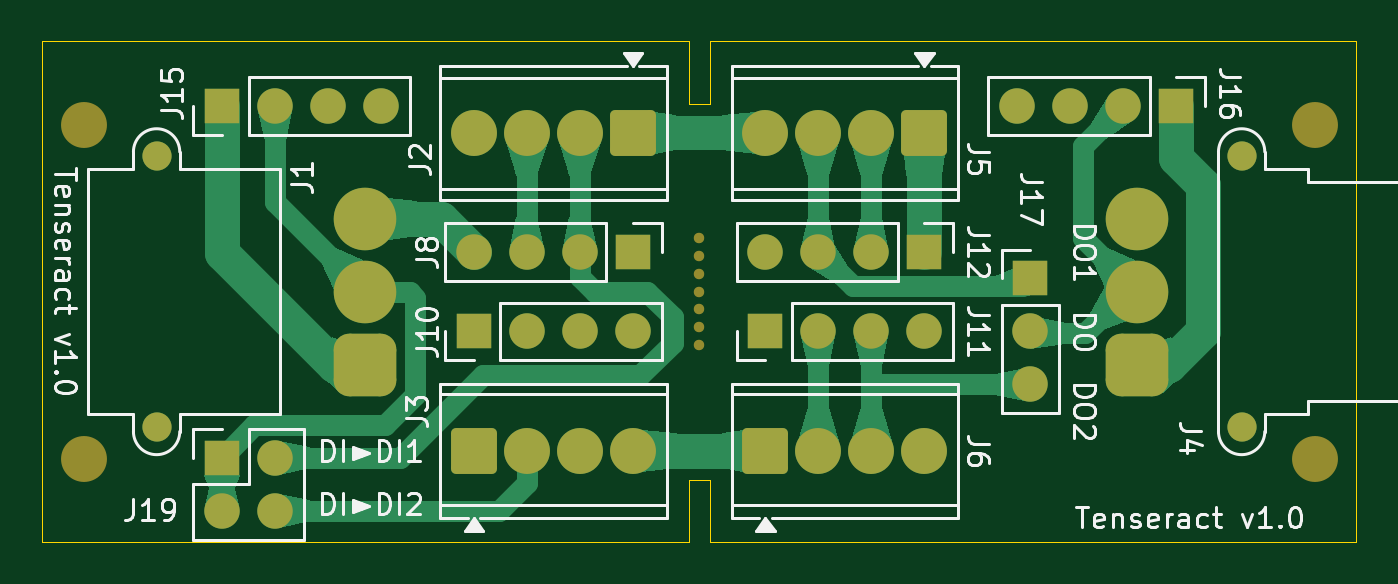
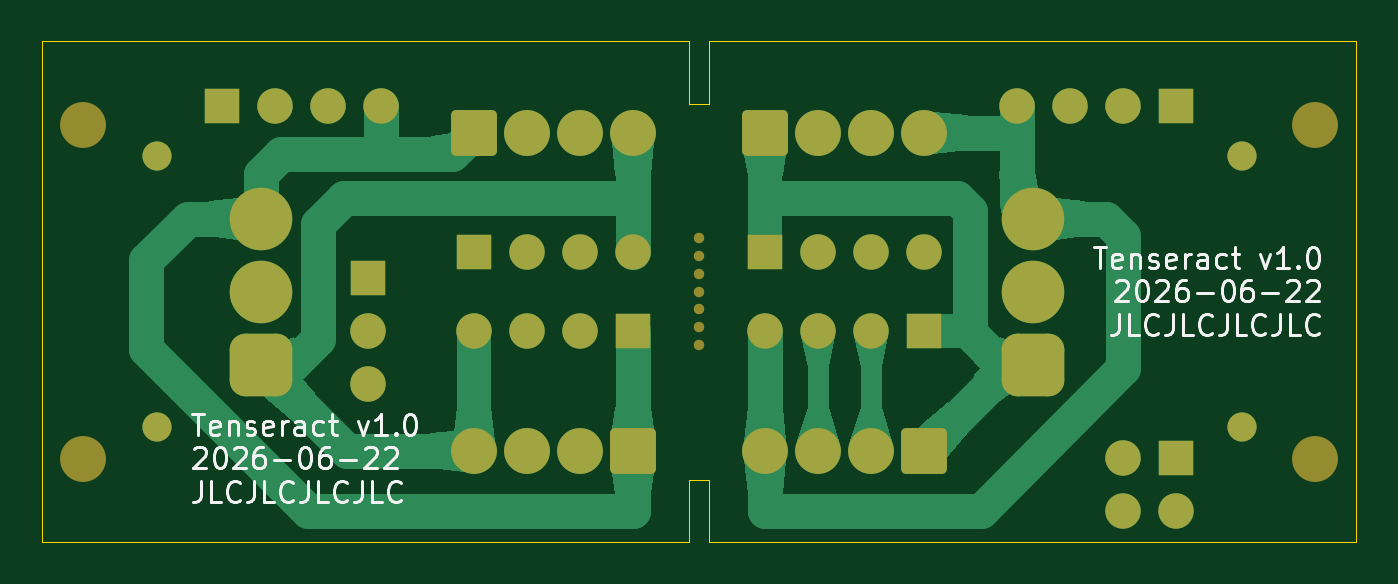
Circuit board: 9 layer files. Board 63.0 x 24.0 mm.
- bottom_copper: Tenseract_JBox-B_Cu.gbl (20290 bytes)
- bottom_mask: Tenseract_JBox-B_Mask.gbs (3791 bytes)
- paste: Tenseract_JBox-B_Paste.gbp (458 bytes)
- bottom_silk: Tenseract_JBox-B_Silkscreen.gbo (32529 bytes)
- outline: Tenseract_JBox-Edge_Cuts.gm1 (1084 bytes)
- top_copper: Tenseract_JBox-F_Cu.gtl (28528 bytes)
- top_mask: Tenseract_JBox-F_Mask.gts (3791 bytes)
- paste: Tenseract_JBox-F_Paste.gtp (458 bytes)
- top_silk: Tenseract_JBox-F_Silkscreen.gto (42442 bytes)

=== bottom_copper: Tenseract_JBox-B_Cu.gbl (20290 bytes, source omitted) ===
=== bottom_mask: Tenseract_JBox-B_Mask.gbs ===
%TF.GenerationSoftware,KiCad,Pcbnew,10.0.3*%
%TF.CreationDate,2026-06-22T07:12:48-07:00*%
%TF.ProjectId,Tenseract_JBox,54656e73-6572-4616-9374-5f4a426f782e,1.0*%
%TF.SameCoordinates,Original*%
%TF.FileFunction,Soldermask,Bot*%
%TF.FilePolarity,Negative*%
%FSLAX46Y46*%
G04 Gerber Fmt 4.6, Leading zero omitted, Abs format (unit mm)*
G04 Created by KiCad (PCBNEW 10.0.3) date 2026-06-22 07:12:48*
%MOMM*%
%LPD*%
G01*
G04 APERTURE LIST*
G04 Aperture macros list*
%AMRoundRect*
0 Rectangle with rounded corners*
0 $1 Rounding radius*
0 $2 $3 $4 $5 $6 $7 $8 $9 X,Y pos of 4 corners*
0 Add a 4 corners polygon primitive as box body*
4,1,4,$2,$3,$4,$5,$6,$7,$8,$9,$2,$3,0*
0 Add four circle primitives for the rounded corners*
1,1,$1+$1,$2,$3*
1,1,$1+$1,$4,$5*
1,1,$1+$1,$6,$7*
1,1,$1+$1,$8,$9*
0 Add four rect primitives between the rounded corners*
20,1,$1+$1,$2,$3,$4,$5,0*
20,1,$1+$1,$4,$5,$6,$7,0*
20,1,$1+$1,$6,$7,$8,$9,0*
20,1,$1+$1,$8,$9,$2,$3,0*%
G04 Aperture macros list end*
%ADD10C,1.400000*%
%ADD11RoundRect,0.750000X0.750000X-0.750000X0.750000X0.750000X-0.750000X0.750000X-0.750000X-0.750000X0*%
%ADD12C,3.000000*%
%ADD13R,1.700000X1.700000*%
%ADD14C,1.700000*%
%ADD15C,0.500000*%
%ADD16RoundRect,0.750000X-0.750000X0.750000X-0.750000X-0.750000X0.750000X-0.750000X0.750000X0.750000X0*%
%ADD17RoundRect,0.249999X0.850001X0.850001X-0.850001X0.850001X-0.850001X-0.850001X0.850001X-0.850001X0*%
%ADD18C,2.200000*%
%ADD19RoundRect,0.249999X-0.850001X-0.850001X0.850001X-0.850001X0.850001X0.850001X-0.850001X0.850001X0*%
G04 APERTURE END LIST*
D10*
%TO.C,J1*%
X85000000Y-56500000D03*
X85000000Y-43500000D03*
D11*
X95000000Y-53500000D03*
D12*
X95000000Y-50000000D03*
X95000000Y-46500000D03*
%TD*%
D13*
%TO.C,J19*%
X88135000Y-57960000D03*
D14*
X90675000Y-57960000D03*
X88135000Y-60500000D03*
X90675000Y-60500000D03*
%TD*%
D15*
%TO.C,REF\u002A\u002A*%
X111000000Y-52550000D03*
X111000000Y-51700000D03*
X111000000Y-50850000D03*
X111000000Y-50000000D03*
X111000000Y-49150000D03*
X111000000Y-48300000D03*
X111000000Y-47450000D03*
%TD*%
D13*
%TO.C,J11*%
X114175000Y-51905000D03*
D14*
X116715000Y-51905000D03*
X119255000Y-51905000D03*
X121795000Y-51905000D03*
%TD*%
D10*
%TO.C,J4*%
X137000000Y-43500000D03*
X137000000Y-56500000D03*
D16*
X132000000Y-53500000D03*
D12*
X132000000Y-50000000D03*
X132000000Y-46500000D03*
%TD*%
D13*
%TO.C,J12*%
X121795000Y-48095000D03*
D14*
X119255000Y-48095000D03*
X116715000Y-48095000D03*
X114175000Y-48095000D03*
%TD*%
D13*
%TO.C,J15*%
X88140000Y-41110000D03*
D14*
X90680000Y-41110000D03*
X93220000Y-41110000D03*
X95760000Y-41110000D03*
%TD*%
D17*
%TO.C,J2*%
X107825000Y-42380000D03*
D18*
X105285000Y-42380000D03*
X102745000Y-42380000D03*
X100205000Y-42380000D03*
%TD*%
D19*
%TO.C,J6*%
X114175000Y-57620000D03*
D18*
X116715000Y-57620000D03*
X119255000Y-57620000D03*
X121795000Y-57620000D03*
%TD*%
%TO.C,REF\u002A\u002A*%
X140500000Y-58000000D03*
%TD*%
D19*
%TO.C,J3*%
X100205000Y-57620000D03*
D18*
X102745000Y-57620000D03*
X105285000Y-57620000D03*
X107825000Y-57620000D03*
%TD*%
D17*
%TO.C,J5*%
X121795000Y-42380000D03*
D18*
X119255000Y-42380000D03*
X116715000Y-42380000D03*
X114175000Y-42380000D03*
%TD*%
D13*
%TO.C,J16*%
X133860000Y-41110000D03*
D14*
X131320000Y-41110000D03*
X128780000Y-41110000D03*
X126240000Y-41110000D03*
%TD*%
D18*
%TO.C,REF\u002A\u002A*%
X81500000Y-58000000D03*
%TD*%
%TO.C,REF\u002A\u002A*%
X140500000Y-42000000D03*
%TD*%
%TO.C,REF\u002A\u002A*%
X81500000Y-42000000D03*
%TD*%
D13*
%TO.C,J8*%
X107825000Y-48095000D03*
D14*
X105285000Y-48095000D03*
X102745000Y-48095000D03*
X100205000Y-48095000D03*
%TD*%
D13*
%TO.C,J10*%
X100205000Y-51905000D03*
D14*
X102745000Y-51905000D03*
X105285000Y-51905000D03*
X107825000Y-51905000D03*
%TD*%
D13*
%TO.C,J17*%
X126875000Y-49365000D03*
D14*
X126875000Y-51905000D03*
X126875000Y-54445000D03*
%TD*%
M02*

=== paste: Tenseract_JBox-B_Paste.gbp ===
%TF.GenerationSoftware,KiCad,Pcbnew,10.0.3*%
%TF.CreationDate,2026-06-22T07:12:48-07:00*%
%TF.ProjectId,Tenseract_JBox,54656e73-6572-4616-9374-5f4a426f782e,1.0*%
%TF.SameCoordinates,Original*%
%TF.FileFunction,Paste,Bot*%
%TF.FilePolarity,Positive*%
%FSLAX46Y46*%
G04 Gerber Fmt 4.6, Leading zero omitted, Abs format (unit mm)*
G04 Created by KiCad (PCBNEW 10.0.3) date 2026-06-22 07:12:48*
%MOMM*%
%LPD*%
G01*
G04 APERTURE LIST*
G04 APERTURE END LIST*
M02*

=== bottom_silk: Tenseract_JBox-B_Silkscreen.gbo (32529 bytes, source omitted) ===
=== outline: Tenseract_JBox-Edge_Cuts.gm1 ===
%TF.GenerationSoftware,KiCad,Pcbnew,10.0.3*%
%TF.CreationDate,2026-06-22T07:12:48-07:00*%
%TF.ProjectId,Tenseract_JBox,54656e73-6572-4616-9374-5f4a426f782e,1.0*%
%TF.SameCoordinates,Original*%
%TF.FileFunction,Profile,NP*%
%FSLAX46Y46*%
G04 Gerber Fmt 4.6, Leading zero omitted, Abs format (unit mm)*
G04 Created by KiCad (PCBNEW 10.0.3) date 2026-06-22 07:12:48*
%MOMM*%
%LPD*%
G01*
G04 APERTURE LIST*
%TA.AperFunction,Profile*%
%ADD10C,0.050000*%
%TD*%
G04 APERTURE END LIST*
D10*
X79500000Y-38000000D02*
X79500000Y-62000000D01*
X79500000Y-62000000D02*
X110500000Y-62000000D01*
X110500000Y-38000000D02*
X79500000Y-38000000D01*
X110500000Y-38000000D02*
X110500000Y-41000000D01*
X110500000Y-41000000D02*
X111500000Y-41000000D01*
X110500000Y-59000000D02*
X110500000Y-62000000D01*
X110500000Y-59000000D02*
X111500000Y-59000000D01*
X111500000Y-41000000D02*
X111500000Y-38000000D01*
X111500000Y-59000000D02*
X111500000Y-62000000D01*
X142500000Y-38000000D02*
X111500000Y-38000000D01*
X142500000Y-38000000D02*
X142500000Y-62000000D01*
X142500000Y-62000000D02*
X111500000Y-62000000D01*
M02*

=== top_copper: Tenseract_JBox-F_Cu.gtl (28528 bytes, source omitted) ===
=== top_mask: Tenseract_JBox-F_Mask.gts ===
%TF.GenerationSoftware,KiCad,Pcbnew,10.0.3*%
%TF.CreationDate,2026-06-22T07:12:48-07:00*%
%TF.ProjectId,Tenseract_JBox,54656e73-6572-4616-9374-5f4a426f782e,1.0*%
%TF.SameCoordinates,Original*%
%TF.FileFunction,Soldermask,Top*%
%TF.FilePolarity,Negative*%
%FSLAX46Y46*%
G04 Gerber Fmt 4.6, Leading zero omitted, Abs format (unit mm)*
G04 Created by KiCad (PCBNEW 10.0.3) date 2026-06-22 07:12:48*
%MOMM*%
%LPD*%
G01*
G04 APERTURE LIST*
G04 Aperture macros list*
%AMRoundRect*
0 Rectangle with rounded corners*
0 $1 Rounding radius*
0 $2 $3 $4 $5 $6 $7 $8 $9 X,Y pos of 4 corners*
0 Add a 4 corners polygon primitive as box body*
4,1,4,$2,$3,$4,$5,$6,$7,$8,$9,$2,$3,0*
0 Add four circle primitives for the rounded corners*
1,1,$1+$1,$2,$3*
1,1,$1+$1,$4,$5*
1,1,$1+$1,$6,$7*
1,1,$1+$1,$8,$9*
0 Add four rect primitives between the rounded corners*
20,1,$1+$1,$2,$3,$4,$5,0*
20,1,$1+$1,$4,$5,$6,$7,0*
20,1,$1+$1,$6,$7,$8,$9,0*
20,1,$1+$1,$8,$9,$2,$3,0*%
G04 Aperture macros list end*
%ADD10C,1.400000*%
%ADD11RoundRect,0.750000X0.750000X-0.750000X0.750000X0.750000X-0.750000X0.750000X-0.750000X-0.750000X0*%
%ADD12C,3.000000*%
%ADD13R,1.700000X1.700000*%
%ADD14C,1.700000*%
%ADD15C,0.500000*%
%ADD16RoundRect,0.750000X-0.750000X0.750000X-0.750000X-0.750000X0.750000X-0.750000X0.750000X0.750000X0*%
%ADD17RoundRect,0.249999X0.850001X0.850001X-0.850001X0.850001X-0.850001X-0.850001X0.850001X-0.850001X0*%
%ADD18C,2.200000*%
%ADD19RoundRect,0.249999X-0.850001X-0.850001X0.850001X-0.850001X0.850001X0.850001X-0.850001X0.850001X0*%
G04 APERTURE END LIST*
D10*
%TO.C,J1*%
X85000000Y-56500000D03*
X85000000Y-43500000D03*
D11*
X95000000Y-53500000D03*
D12*
X95000000Y-50000000D03*
X95000000Y-46500000D03*
%TD*%
D13*
%TO.C,J19*%
X88135000Y-57960000D03*
D14*
X90675000Y-57960000D03*
X88135000Y-60500000D03*
X90675000Y-60500000D03*
%TD*%
D15*
%TO.C,REF\u002A\u002A*%
X111000000Y-52550000D03*
X111000000Y-51700000D03*
X111000000Y-50850000D03*
X111000000Y-50000000D03*
X111000000Y-49150000D03*
X111000000Y-48300000D03*
X111000000Y-47450000D03*
%TD*%
D13*
%TO.C,J11*%
X114175000Y-51905000D03*
D14*
X116715000Y-51905000D03*
X119255000Y-51905000D03*
X121795000Y-51905000D03*
%TD*%
D10*
%TO.C,J4*%
X137000000Y-43500000D03*
X137000000Y-56500000D03*
D16*
X132000000Y-53500000D03*
D12*
X132000000Y-50000000D03*
X132000000Y-46500000D03*
%TD*%
D13*
%TO.C,J12*%
X121795000Y-48095000D03*
D14*
X119255000Y-48095000D03*
X116715000Y-48095000D03*
X114175000Y-48095000D03*
%TD*%
D13*
%TO.C,J15*%
X88140000Y-41110000D03*
D14*
X90680000Y-41110000D03*
X93220000Y-41110000D03*
X95760000Y-41110000D03*
%TD*%
D17*
%TO.C,J2*%
X107825000Y-42380000D03*
D18*
X105285000Y-42380000D03*
X102745000Y-42380000D03*
X100205000Y-42380000D03*
%TD*%
D19*
%TO.C,J6*%
X114175000Y-57620000D03*
D18*
X116715000Y-57620000D03*
X119255000Y-57620000D03*
X121795000Y-57620000D03*
%TD*%
%TO.C,REF\u002A\u002A*%
X140500000Y-58000000D03*
%TD*%
D19*
%TO.C,J3*%
X100205000Y-57620000D03*
D18*
X102745000Y-57620000D03*
X105285000Y-57620000D03*
X107825000Y-57620000D03*
%TD*%
D17*
%TO.C,J5*%
X121795000Y-42380000D03*
D18*
X119255000Y-42380000D03*
X116715000Y-42380000D03*
X114175000Y-42380000D03*
%TD*%
D13*
%TO.C,J16*%
X133860000Y-41110000D03*
D14*
X131320000Y-41110000D03*
X128780000Y-41110000D03*
X126240000Y-41110000D03*
%TD*%
D18*
%TO.C,REF\u002A\u002A*%
X81500000Y-58000000D03*
%TD*%
%TO.C,REF\u002A\u002A*%
X140500000Y-42000000D03*
%TD*%
%TO.C,REF\u002A\u002A*%
X81500000Y-42000000D03*
%TD*%
D13*
%TO.C,J8*%
X107825000Y-48095000D03*
D14*
X105285000Y-48095000D03*
X102745000Y-48095000D03*
X100205000Y-48095000D03*
%TD*%
D13*
%TO.C,J10*%
X100205000Y-51905000D03*
D14*
X102745000Y-51905000D03*
X105285000Y-51905000D03*
X107825000Y-51905000D03*
%TD*%
D13*
%TO.C,J17*%
X126875000Y-49365000D03*
D14*
X126875000Y-51905000D03*
X126875000Y-54445000D03*
%TD*%
M02*

=== paste: Tenseract_JBox-F_Paste.gtp ===
%TF.GenerationSoftware,KiCad,Pcbnew,10.0.3*%
%TF.CreationDate,2026-06-22T07:12:48-07:00*%
%TF.ProjectId,Tenseract_JBox,54656e73-6572-4616-9374-5f4a426f782e,1.0*%
%TF.SameCoordinates,Original*%
%TF.FileFunction,Paste,Top*%
%TF.FilePolarity,Positive*%
%FSLAX46Y46*%
G04 Gerber Fmt 4.6, Leading zero omitted, Abs format (unit mm)*
G04 Created by KiCad (PCBNEW 10.0.3) date 2026-06-22 07:12:48*
%MOMM*%
%LPD*%
G01*
G04 APERTURE LIST*
G04 APERTURE END LIST*
M02*

=== top_silk: Tenseract_JBox-F_Silkscreen.gto (42442 bytes, source omitted) ===
